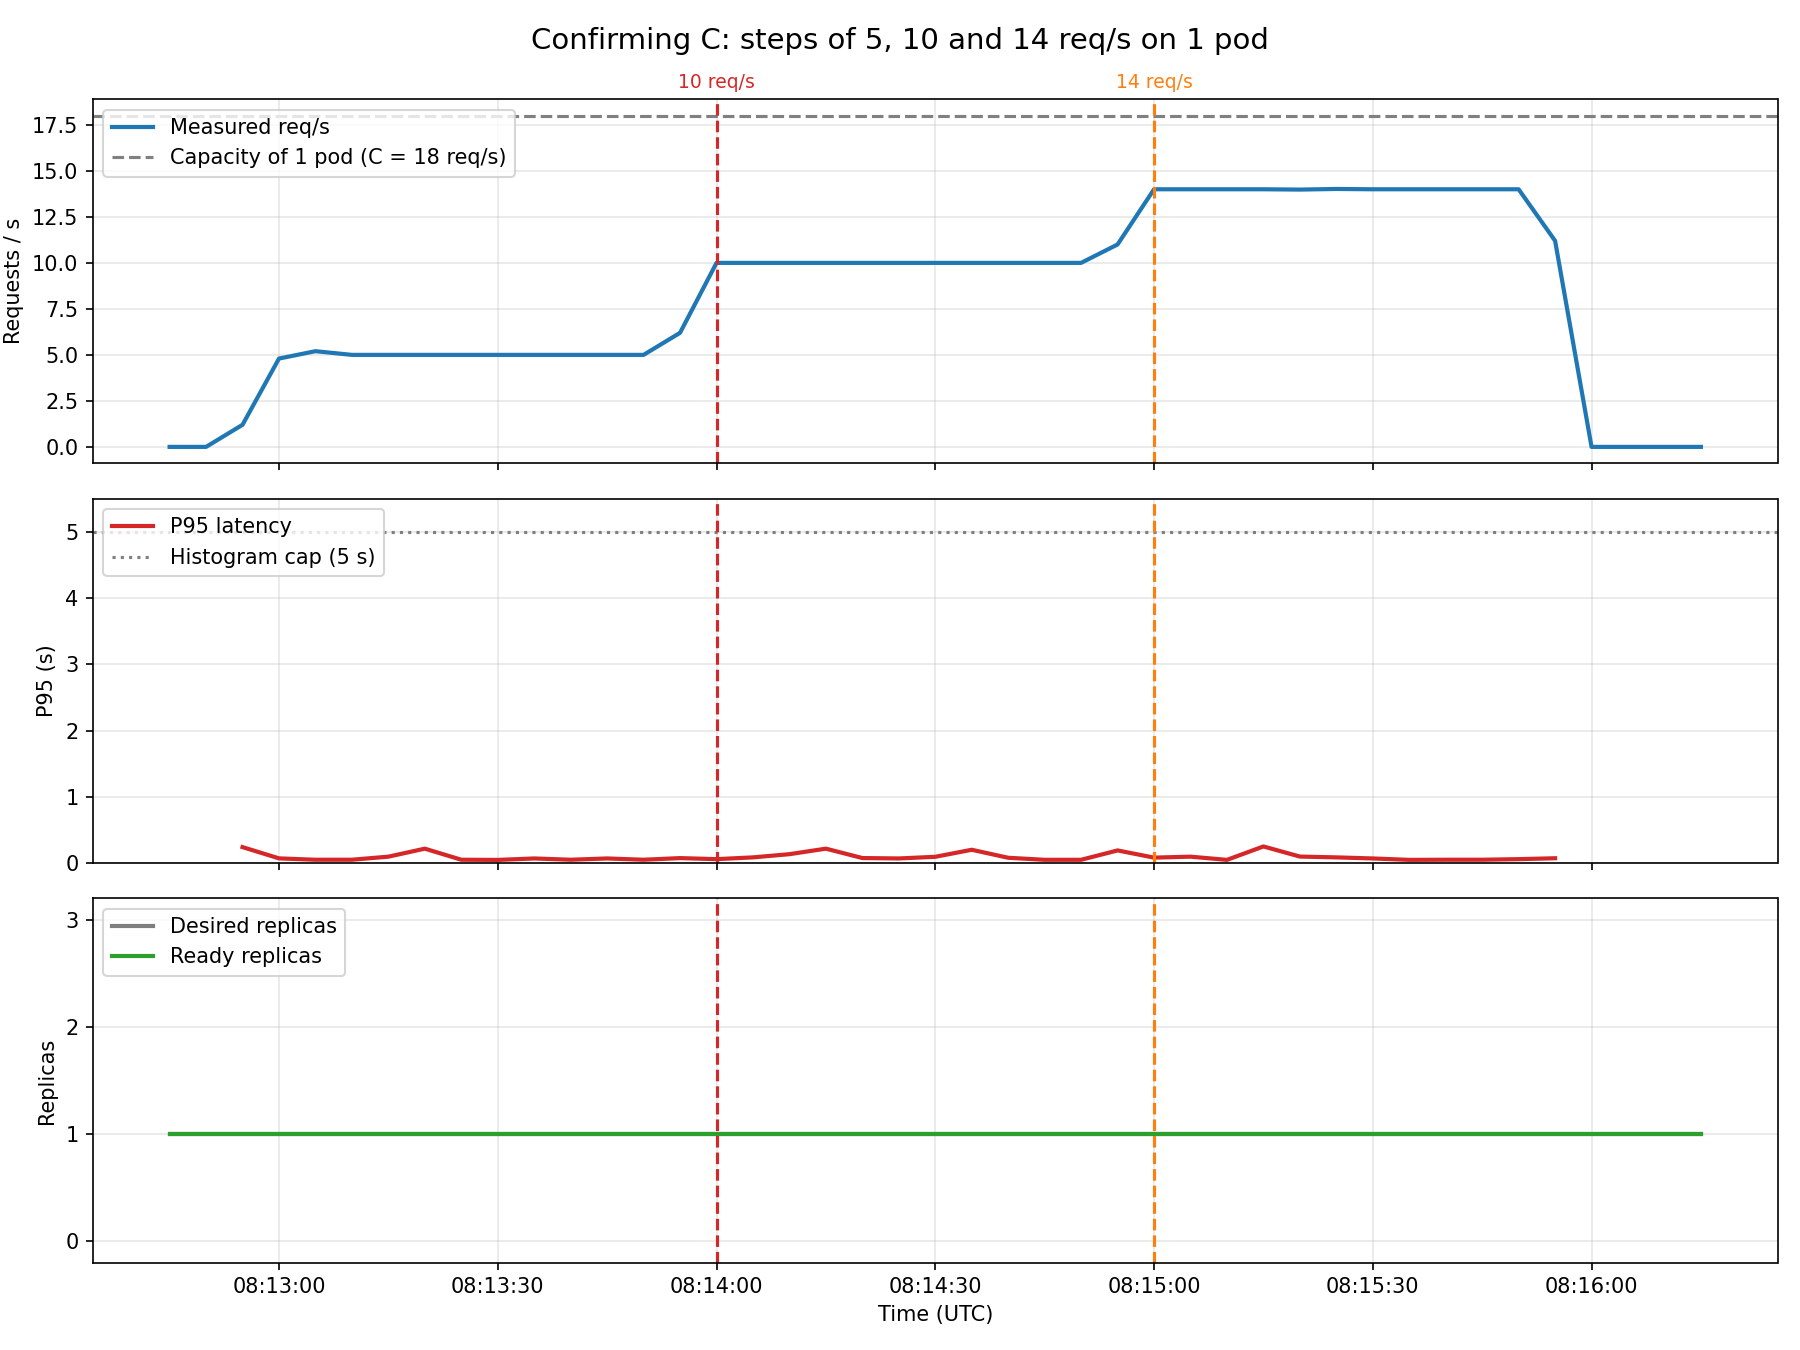

Source data for this figure (header and first rows):
time_utc, rps, p95_s, replicas, replicas_ready
08:12:45, 0.0, nan, 1.0, 1.0
08:12:50, 0.0, nan, 1.0, 1.0
08:12:55, 1.201, 0.24, 1.0, 1.0
08:13:00, 4.8, 0.07, 1.0, 1.0
08:13:05, 5.2, 0.0494, 1.0, 1.0
08:13:10, 5.0, 0.04947, 1.0, 1.0
08:13:15, 5.0, 0.09583, 1.0, 1.0
08:13:20, 5.0, 0.2167, 1.0, 1.0
08:13:25, 5.0, 0.04947, 1.0, 1.0
08:13:30, 5.0, 0.04667, 1.0, 1.0
08:13:35, 5.0, 0.06875, 1.0, 1.0
08:13:40, 5.0, 0.04947, 1.0, 1.0
08:13:45, 5.0, 0.06875, 1.0, 1.0
08:13:50, 5.0, 0.04944, 1.0, 1.0
08:13:55, 6.2, 0.07417, 1.0, 1.0
08:14:00, 10.0, 0.05833, 1.0, 1.0
08:14:05, 10.0, 0.085, 1.0, 1.0
08:14:10, 10.0, 0.1333, 1.0, 1.0
08:14:15, 10.0, 0.2167, 1.0, 1.0
08:14:20, 10.0, 0.075, 1.0, 1.0
08:14:25, 10.0, 0.06875, 1.0, 1.0
08:14:30, 10.0, 0.09375, 1.0, 1.0
08:14:35, 10.0, 0.2, 1.0, 1.0
08:14:40, 10.0, 0.07917, 1.0, 1.0
08:14:45, 10.0, 0.04842, 1.0, 1.0
08:14:50, 10.0, 0.04857, 1.0, 1.0
08:14:55, 11.0, 0.19, 1.0, 1.0
08:15:00, 14.0, 0.08125, 1.0, 1.0
08:15:05, 14.0, 0.09583, 1.0, 1.0
08:15:10, 14.0, 0.04744, 1.0, 1.0
08:15:15, 14.0, 0.25, 1.0, 1.0
08:15:20, 13.98, 0.09722, 1.0, 1.0
08:15:25, 14.02, 0.085, 1.0, 1.0
08:15:30, 14.0, 0.06875, 1.0, 1.0
08:15:35, 14.0, 0.04756, 1.0, 1.0
08:15:40, 14.0, 0.04946, 1.0, 1.0
08:15:45, 14.0, 0.04949, 1.0, 1.0
08:15:50, 14.0, 0.05833, 1.0, 1.0
08:15:55, 11.2, 0.072, 1.0, 1.0
08:16:00, 0.0, nan, 1.0, 1.0
08:16:05, 0.0, nan, 1.0, 1.0
08:16:10, 0.0, nan, 1.0, 1.0
08:16:15, 0.0, nan, 1.0, 1.0
